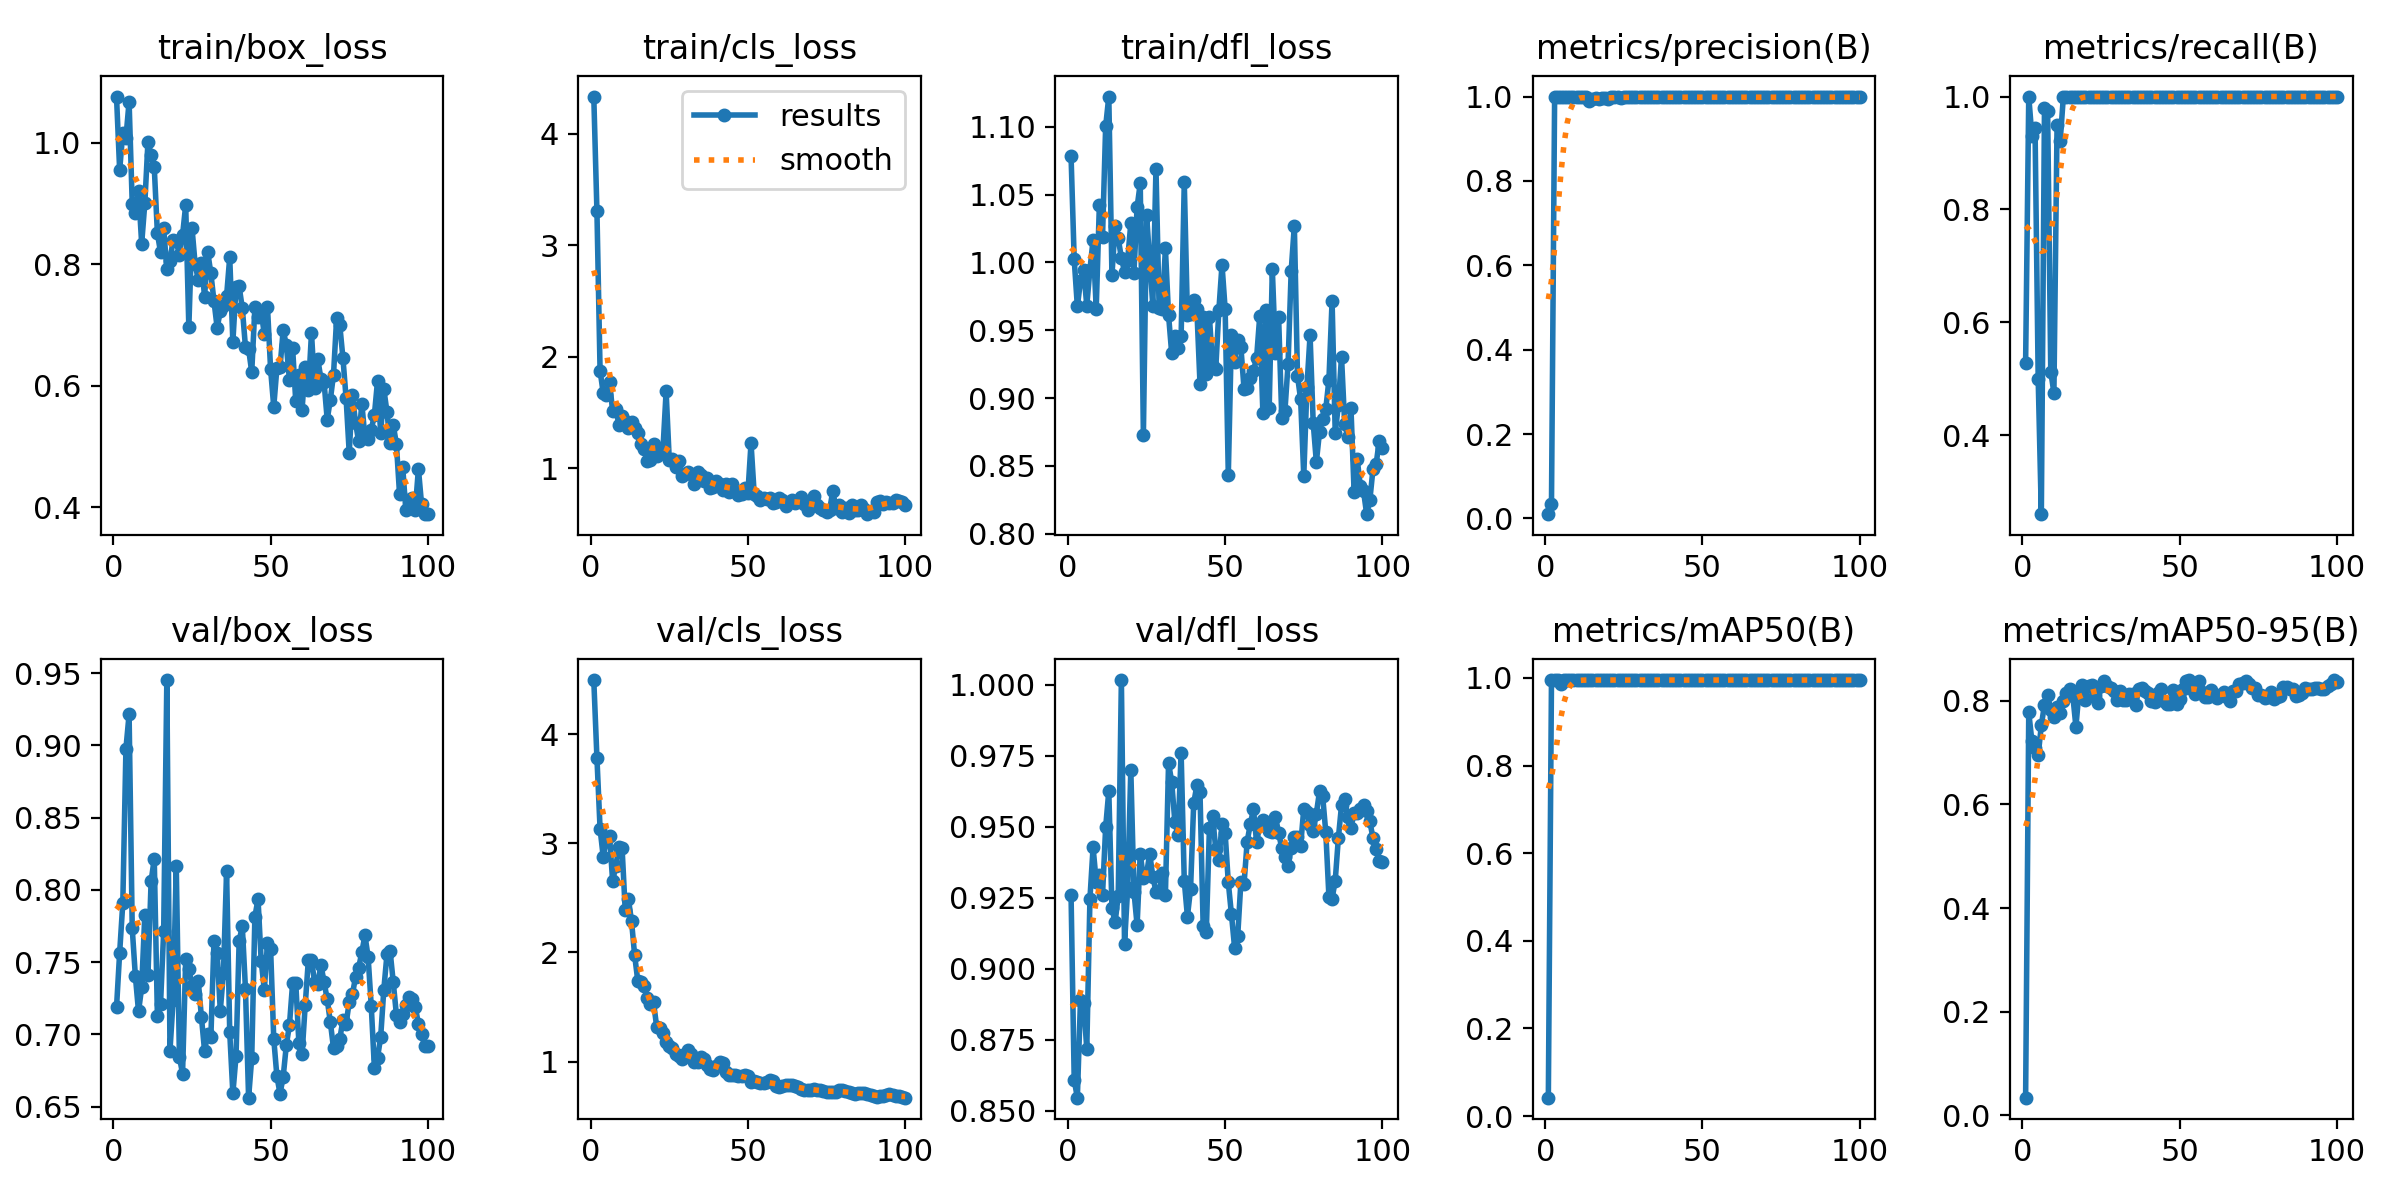

Source data for this figure (header and first rows):
epoch, time, train/box_loss, train/cls_loss, train/dfl_loss, metrics/precision(B), metrics/recall(B), metrics/mAP50(B), metrics/mAP50-95(B), val/box_loss, val/cls_loss, val/dfl_loss, lr/pg0, lr/pg1, lr/pg2
1, 3.979, 1.076, 4.333, 1.078, 0.01011, 0.5278, 0.042, 0.03434, 0.7186, 4.496, 0.9258, 8e-05, 8e-05, 8e-05
2, 6.465, 0.9546, 3.307, 1.002, 0.0354, 1, 0.995, 0.7775, 0.7565, 3.783, 0.8608, 0.0001683, 0.0001683, 0.0001683
3, 8.885, 1.016, 1.876, 0.9676, 1, 0.93, 0.995, 0.7219, 0.7908, 3.132, 0.8545, 0.0002549, 0.0002549, 0.0002549
4, 11.23, 1.008, 1.675, 0.9863, 1, 0.9442, 0.995, 0.7089, 0.8978, 2.877, 0.8891, 0.0003396, 0.0003396, 0.0003396
5, 13.51, 1.067, 1.653, 0.9943, 1, 0.4997, 0.9858, 0.6949, 0.9215, 3.034, 0.8878, 0.0004226, 0.0004226, 0.0004226
6, 15.9, 0.8994, 1.777, 0.9683, 1, 0.2601, 0.995, 0.7524, 0.7733, 3.068, 0.8717, 0.0005038, 0.0005038, 0.0005038
7, 18.33, 0.8837, 1.51, 0.9948, 1, 0.9798, 0.995, 0.7925, 0.7402, 2.653, 0.9246, 0.0005832, 0.0005832, 0.0005832
8, 20.69, 0.9211, 1.535, 1.017, 1, 0.9748, 0.995, 0.8112, 0.7159, 2.793, 0.9427, 0.0006608, 0.0006608, 0.0006608
9, 23.07, 0.8336, 1.39, 0.9658, 1, 0.5123, 0.995, 0.7824, 0.7324, 2.961, 0.9307, 0.0007366, 0.0007366, 0.0007366
10, 25.37, 0.8999, 1.471, 1.042, 1, 0.4753, 0.995, 0.7691, 0.7828, 2.953, 0.9328, 0.0008107, 0.0008107, 0.0008107
11, 27.81, 1.001, 1.423, 1.019, 1, 0.9493, 0.995, 0.7871, 0.7408, 2.387, 0.9259, 0.000883, 0.000883, 0.000883
12, 30.09, 0.9787, 1.359, 1.1, 1, 0.9216, 0.995, 0.7769, 0.8059, 2.489, 0.9498, 0.0008911, 0.0008911, 0.0008911
13, 32.45, 0.9596, 1.415, 1.122, 1, 0.9994, 0.995, 0.7988, 0.8216, 2.286, 0.9626, 0.0008812, 0.0008812, 0.0008812
14, 34.72, 0.8507, 1.36, 0.9907, 0.9897, 1, 0.995, 0.8151, 0.7128, 1.972, 0.9214, 0.0008713, 0.0008713, 0.0008713
15, 37.05, 0.8196, 1.321, 1.027, 0.9953, 1, 0.995, 0.8231, 0.7211, 1.738, 0.9163, 0.0008614, 0.0008614, 0.0008614
16, 39.36, 0.8587, 1.217, 1.018, 0.996, 1, 0.995, 0.81, 0.7715, 1.729, 0.9257, 0.0008515, 0.0008515, 0.0008515
17, 41.69, 0.7917, 1.175, 1.003, 0.9949, 1, 0.995, 0.7497, 0.9452, 1.69, 1.002, 0.0008416, 0.0008416, 0.0008416
18, 43.99, 0.8055, 1.07, 0.9932, 0.9954, 1, 0.995, 0.8193, 0.6888, 1.579, 0.9086, 0.0008317, 0.0008317, 0.0008317
19, 46.34, 0.8394, 1.07, 1.002, 0.9968, 1, 0.995, 0.8295, 0.7236, 1.524, 0.9283, 0.0008218, 0.0008218, 0.0008218
20, 48.79, 0.8378, 1.219, 1.029, 0.9935, 1, 0.995, 0.8018, 0.8164, 1.543, 0.9701, 0.0008119, 0.0008119, 0.0008119
21, 51.08, 0.815, 1.11, 0.9926, 0.9995, 1, 0.995, 0.8275, 0.6843, 1.318, 0.9271, 0.000802, 0.000802, 0.000802
22, 53.42, 0.8475, 1.152, 1.041, 0.9981, 1, 0.995, 0.8301, 0.6728, 1.306, 0.9153, 0.0007921, 0.0007921, 0.0007921
23, 55.78, 0.8972, 1.172, 1.058, 0.9979, 1, 0.995, 0.8082, 0.7519, 1.265, 0.9405, 0.0007822, 0.0007822, 0.0007822
24, 58.12, 0.6962, 1.689, 0.8728, 0.9975, 1, 0.995, 0.7961, 0.7456, 1.179, 0.932, 0.0007723, 0.0007723, 0.0007723
25, 60.41, 0.8599, 1.078, 1.035, 0.9983, 1, 0.995, 0.8284, 0.7336, 1.14, 0.9332, 0.0007624, 0.0007624, 0.0007624
26, 62.73, 0.7999, 1.08, 1.001, 0.9979, 1, 0.995, 0.8378, 0.7282, 1.127, 0.9405, 0.0007525, 0.0007525, 0.0007525
27, 65.11, 0.7742, 1.016, 0.9681, 0.9989, 1, 0.995, 0.8291, 0.7368, 1.069, 0.9324, 0.0007426, 0.0007426, 0.0007426
28, 67.39, 0.8014, 1.063, 1.069, 0.9985, 1, 0.995, 0.8245, 0.7119, 1.047, 0.9272, 0.0007327, 0.0007327, 0.0007327
29, 69.73, 0.7467, 0.9293, 0.9668, 0.9984, 1, 0.995, 0.8183, 0.6886, 1.026, 0.9269, 0.0007228, 0.0007228, 0.0007228
30, 72.13, 0.8199, 0.9525, 0.9659, 0.9985, 1, 0.995, 0.8019, 0.7001, 1.072, 0.9335, 0.0007129, 0.0007129, 0.0007129
31, 74.47, 0.7849, 0.9675, 1.01, 0.9983, 1, 0.995, 0.8181, 0.6978, 1.107, 0.926, 0.000703, 0.000703, 0.000703
32, 76.81, 0.7389, 0.9461, 0.9612, 0.9984, 1, 0.995, 0.8008, 0.7648, 1.068, 0.9724, 0.0006931, 0.0006931, 0.0006931
33, 79.14, 0.6957, 0.8566, 0.933, 0.9985, 1, 0.995, 0.8014, 0.7565, 0.9972, 0.9658, 0.0006832, 0.0006832, 0.0006832
34, 81.42, 0.7222, 0.9702, 0.9456, 0.9983, 1, 0.995, 0.8121, 0.7165, 0.9944, 0.9517, 0.0006733, 0.0006733, 0.0006733
35, 83.76, 0.7315, 0.936, 0.9372, 0.9986, 1, 0.995, 0.8122, 0.7425, 1.04, 0.947, 0.0006634, 0.0006634, 0.0006634
36, 86.07, 0.7474, 0.8896, 0.9457, 0.9984, 1, 0.995, 0.7923, 0.8128, 1.027, 0.976, 0.0006535, 0.0006535, 0.0006535
37, 88.36, 0.8112, 0.9168, 1.059, 0.9983, 1, 0.995, 0.823, 0.7014, 0.9707, 0.9309, 0.0006436, 0.0006436, 0.0006436
38, 90.67, 0.6722, 0.82, 0.961, 0.9984, 1, 0.995, 0.8239, 0.6591, 0.9339, 0.9183, 0.0006337, 0.0006337, 0.0006337
39, 93.06, 0.7621, 0.8285, 0.9623, 0.9984, 1, 0.995, 0.8181, 0.6848, 0.9186, 0.9281, 0.0006238, 0.0006238, 0.0006238
40, 95.38, 0.7633, 0.8841, 0.9725, 0.9982, 1, 0.995, 0.8142, 0.7648, 0.9624, 0.9583, 0.0006139, 0.0006139, 0.0006139
41, 97.68, 0.7274, 0.8605, 0.9655, 0.9984, 1, 0.995, 0.7998, 0.7747, 0.9959, 0.9645, 0.000604, 0.000604, 0.000604
42, 100, 0.664, 0.8041, 0.9106, 0.9986, 1, 0.995, 0.7978, 0.7317, 0.9874, 0.9621, 0.0005941, 0.0005941, 0.0005941
43, 102.3, 0.6606, 0.8632, 0.9598, 0.9984, 1, 0.995, 0.8156, 0.6562, 0.9056, 0.915, 0.0005842, 0.0005842, 0.0005842
44, 104.6, 0.6224, 0.7839, 0.9176, 0.9984, 1, 0.995, 0.8232, 0.6836, 0.8726, 0.913, 0.0005743, 0.0005743, 0.0005743
45, 107, 0.7288, 0.8594, 0.9598, 0.9984, 1, 0.995, 0.7987, 0.7813, 0.8743, 0.9496, 0.0005644, 0.0005644, 0.0005644
46, 109.3, 0.7136, 0.802, 0.9237, 0.9983, 1, 0.995, 0.7929, 0.7936, 0.8762, 0.9538, 0.0005545, 0.0005545, 0.0005545
47, 111.8, 0.7206, 0.7619, 0.9212, 0.9982, 1, 0.995, 0.7931, 0.7509, 0.8682, 0.9422, 0.0005446, 0.0005446, 0.0005446
48, 114, 0.6854, 0.7712, 0.9648, 0.9984, 1, 0.995, 0.8201, 0.7308, 0.8665, 0.9383, 0.0005347, 0.0005347, 0.0005347
49, 116.4, 0.73, 0.8254, 0.9984, 0.9986, 1, 0.995, 0.7933, 0.7629, 0.872, 0.9509, 0.0005248, 0.0005248, 0.0005248
50, 118.6, 0.6271, 0.7785, 0.9655, 0.9985, 1, 0.995, 0.8033, 0.7591, 0.8697, 0.9476, 0.0005149, 0.0005149, 0.0005149
51, 121, 0.5654, 1.226, 0.8434, 0.9985, 1, 0.995, 0.8229, 0.6969, 0.8152, 0.9303, 0.000505, 0.000505, 0.000505
52, 123.3, 0.6293, 0.7738, 0.9466, 0.9985, 1, 0.995, 0.8376, 0.671, 0.8251, 0.9191, 0.0004951, 0.0004951, 0.0004951
53, 125.6, 0.6303, 0.7513, 0.9263, 0.9985, 1, 0.995, 0.8398, 0.6589, 0.8105, 0.9074, 0.0004852, 0.0004852, 0.0004852
54, 127.9, 0.6918, 0.716, 0.9431, 0.9985, 1, 0.995, 0.8235, 0.6706, 0.7996, 0.9116, 0.0004753, 0.0004753, 0.0004753
55, 130.2, 0.6666, 0.7324, 0.9377, 0.9986, 1, 0.995, 0.8133, 0.6925, 0.8051, 0.9305, 0.0004654, 0.0004654, 0.0004654
56, 132.5, 0.6093, 0.726, 0.907, 0.9985, 1, 0.995, 0.838, 0.7067, 0.814, 0.9298, 0.0004555, 0.0004555, 0.0004555
57, 134.8, 0.6616, 0.7376, 0.9074, 0.9986, 1, 0.995, 0.8172, 0.7355, 0.8317, 0.9448, 0.0004456, 0.0004456, 0.0004456
58, 137.2, 0.5743, 0.6899, 0.9151, 0.9984, 1, 0.995, 0.8079, 0.7356, 0.8243, 0.9509, 0.0004357, 0.0004357, 0.0004357
59, 139.5, 0.6176, 0.7006, 0.9199, 0.9984, 1, 0.995, 0.8078, 0.6937, 0.7795, 0.9561, 0.0004258, 0.0004258, 0.0004258
60, 141.8, 0.5609, 0.73, 0.9297, 0.9984, 1, 0.995, 0.8199, 0.6862, 0.768, 0.9445, 0.0004159, 0.0004159, 0.0004159
... 40 more rows
